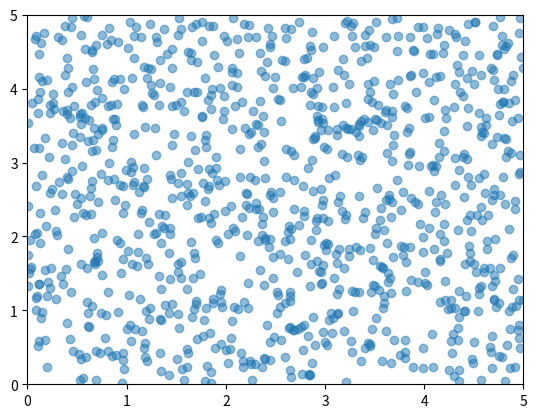

Here is the Python script that generated this plot:
import numpy as np
import matplotlib.pyplot as plt
from matplotlib.animation import FuncAnimation
from time import time


def universe_game(
    n_particles,
    velocity,
    radius=1,
    chance_for_global_radius=0.1,
    beta=1,
    update_interval=1,
    box_width=1,
    clip_boundary=True,
):
    """Simulate a universe of particles moving around in a box"""
    time_prev = time()
    particlePos = np.random.rand(n_particles, 3)
    particlePos[:, 2] *= 360
    particlePos[:, 0:2] *= box_width

    fig, ax = plt.subplots()
    scatter = ax.scatter(particlePos[:, 0], particlePos[:, 1], alpha=0.5)
    ax.set_xlim(0, box_width)
    ax.set_ylim(0, box_width)

    def update(frame):
        nonlocal particlePos, time_prev, ax
        direction_angles = np.radians(particlePos[:, 2])
        cos_vals, sin_vals = np.cos(direction_angles), np.sin(direction_angles)
        turns = where_to_turn(particlePos, radius, chance_for_global_radius)
        particlePos[:, 2] = np.mod(particlePos[:, 2] + turns * beta, 360)

        particlePos[:, 0] += velocity * cos_vals
        particlePos[:, 1] += velocity * sin_vals

        if clip_boundary:
            particlePos = handle_boundary(particlePos, box_width)
        else:
            set_axes_limits(ax, particlePos)

        scatter.set_offsets(particlePos[:, :2])

        time_now = time()
        fps = 1 / (time_now - time_prev)
        time_prev = time_now
        ax.set_title(f"FPS: {fps:.2f}")

        return (scatter,)

    ani = FuncAnimation(
        fig, update, frames=None, blit=False, interval=update_interval, repeat=True
    )
    plt.show()


def where_to_turn(particlePos, radius, chance_for_global_radius=0.1):
    """Calculate the direction to turn for each particle based on the number of neighbors within the radius"""
    n_particles = particlePos.shape[0]
    global_radius_mask = np.random.rand(n_particles) < chance_for_global_radius
    effective_radius = np.where(global_radius_mask, 1000, radius)

    dx = particlePos[:, np.newaxis, 0] - particlePos[:, 0]
    dy = particlePos[:, np.newaxis, 1] - particlePos[:, 1]
    distances = np.sqrt(dx**2 + dy**2)
    within_radius = distances < effective_radius[:, np.newaxis]

    bearings = np.arctan2(dy, dx)
    relative_bearings = np.degrees(bearings) - particlePos[:, 2, np.newaxis]
    relative_bearings = (relative_bearings + 180) % 360 - 180
    left_mask = within_radius & (relative_bearings <= 0)
    right_mask = within_radius & (relative_bearings > 0)

    leftCounter = left_mask.sum(axis=1)
    rightCounter = right_mask.sum(axis=1)
    direction_turn = np.sign(leftCounter - rightCounter)
    no_neighbors = (leftCounter == 0) & (rightCounter == 0)
    direction_turn[no_neighbors] = np.random.uniform(-180, 180, size=no_neighbors.sum())
    return direction_turn


def handle_boundary(particlePos, box_width):
    """Handle boundary conditions for particles that go out of the box"""
    left_bounce = particlePos[:, 0] < 0
    right_bounce = particlePos[:, 0] > box_width
    top_bounce = particlePos[:, 1] > box_width
    bottom_bounce = particlePos[:, 1] < 0

    particlePos[left_bounce, 2] = 180 - particlePos[left_bounce, 2]
    particlePos[right_bounce, 2] = 180 - particlePos[right_bounce, 2]
    particlePos[top_bounce, 2] = 360 - particlePos[top_bounce, 2]
    particlePos[bottom_bounce, 2] = 360 - particlePos[bottom_bounce, 2]
    particlePos[:, 2] = np.mod(particlePos[:, 2], 360)
    return particlePos


def set_axes_limits(ax, particlePos):
    """Set the axes limits to the minimum and maximum particle positions"""
    ax.set_xlim(particlePos[:, 0].min(), particlePos[:, 0].max())
    ax.set_ylim(particlePos[:, 1].min(), particlePos[:, 1].max())


if __name__ == "__main__":
    universe_game(
        n_particles=1000,
        velocity=0.01,
        radius=1,
        chance_for_global_radius=0.4,
        beta=5,
        box_width=5,
        clip_boundary=False,
        update_interval=50,
    )
